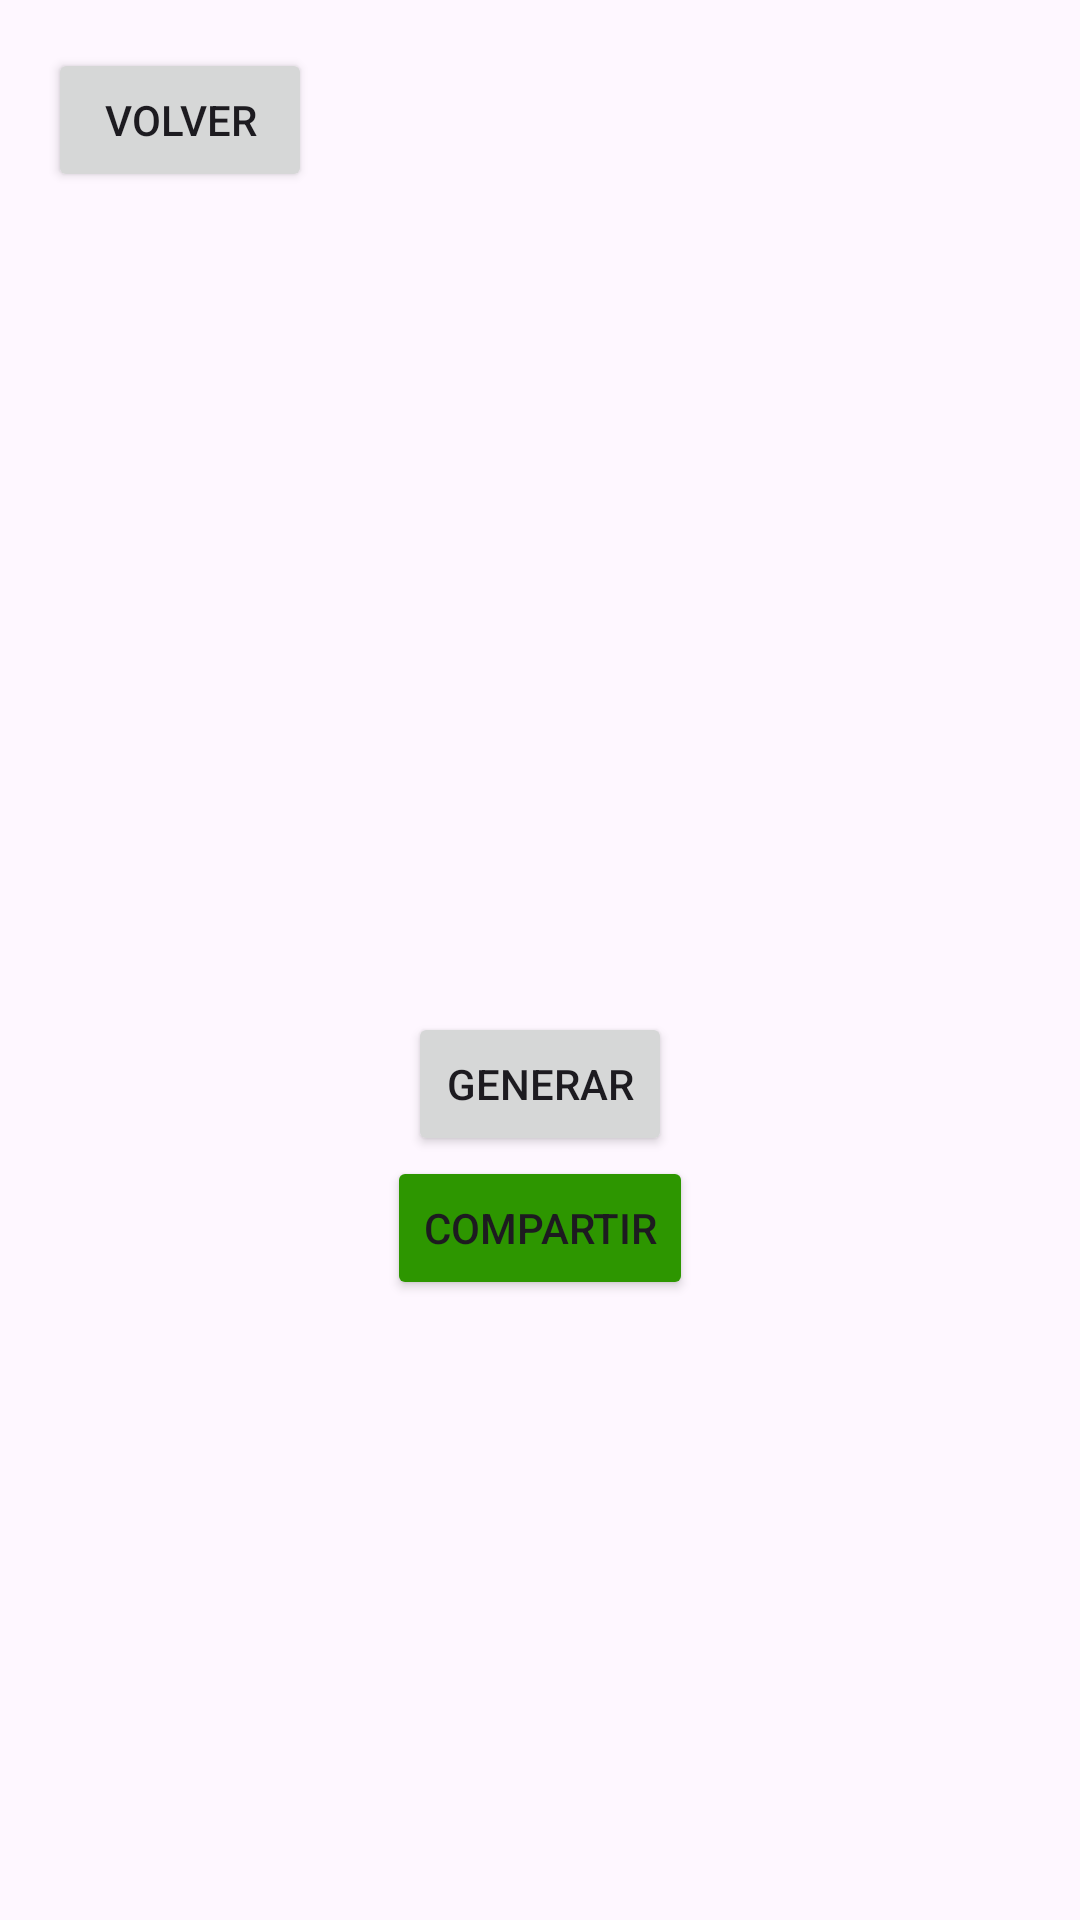

Here is an Android app screen rendered from its layout file. Give the layout XML and the strings, colors and styles it references.
<!-- AndroidManifest.xml: application theme Theme.KleePayBitcoinWallet -->
<!-- res/layout/fragment_recibir.xml -->
<RelativeLayout xmlns:android="http://schemas.android.com/apk/res/android"
    android:layout_width="match_parent"
    android:layout_height="match_parent"
    android:padding="16dp">

    <Button
        android:id="@+id/button_volver"
        android:layout_width="wrap_content"
        android:layout_height="wrap_content"
        android:text="Volver"
        android:drawableLeft="@drawable/ic_arrow_back"
        android:layout_alignParentTop="true"
        android:layout_alignParentStart="true"/>

    <LinearLayout
        android:layout_width="match_parent"
        android:layout_height="match_parent"
        android:orientation="vertical"
        android:gravity="center"
        android:layout_below="@id/button_volver">

        <ImageView
            android:id="@+id/qr_code_image_view"
            android:layout_width="match_parent"
            android:layout_height="wrap_content"
            android:layout_margin="16dp"
            android:adjustViewBounds="true"/>

        <TextView
            android:id="@+id/bitcoin_address_text_view"
            android:layout_width="wrap_content"
            android:layout_height="wrap_content"
            android:layout_marginTop="16dp"/>

        <Button
            android:id="@+id/button_generar"
            android:layout_width="wrap_content"
            android:layout_height="wrap_content"
            android:text="Generar"
            android:layout_marginTop="16dp"/>

        <Button
            android:id="@+id/button_compartir"
            android:layout_width="wrap_content"
            android:layout_height="wrap_content"
            android:text="Compartir"
            android:backgroundTint="@color/green"
            android:layout_alignParentTop="true"
            android:layout_alignParentStart="true"/>

    </LinearLayout>

</RelativeLayout>
<!-- resources referenced by this layout -->
<resources>
  <color name="green">#2D9600</color>
  <style name="Theme.KleePayBitcoinWallet" parent="Base.Theme.KleePayBitcoinWallet" />
  <style name="Base.Theme.KleePayBitcoinWallet" parent="Theme.Material3.DayNight.NoActionBar">
          
          
      </style>
</resources>
